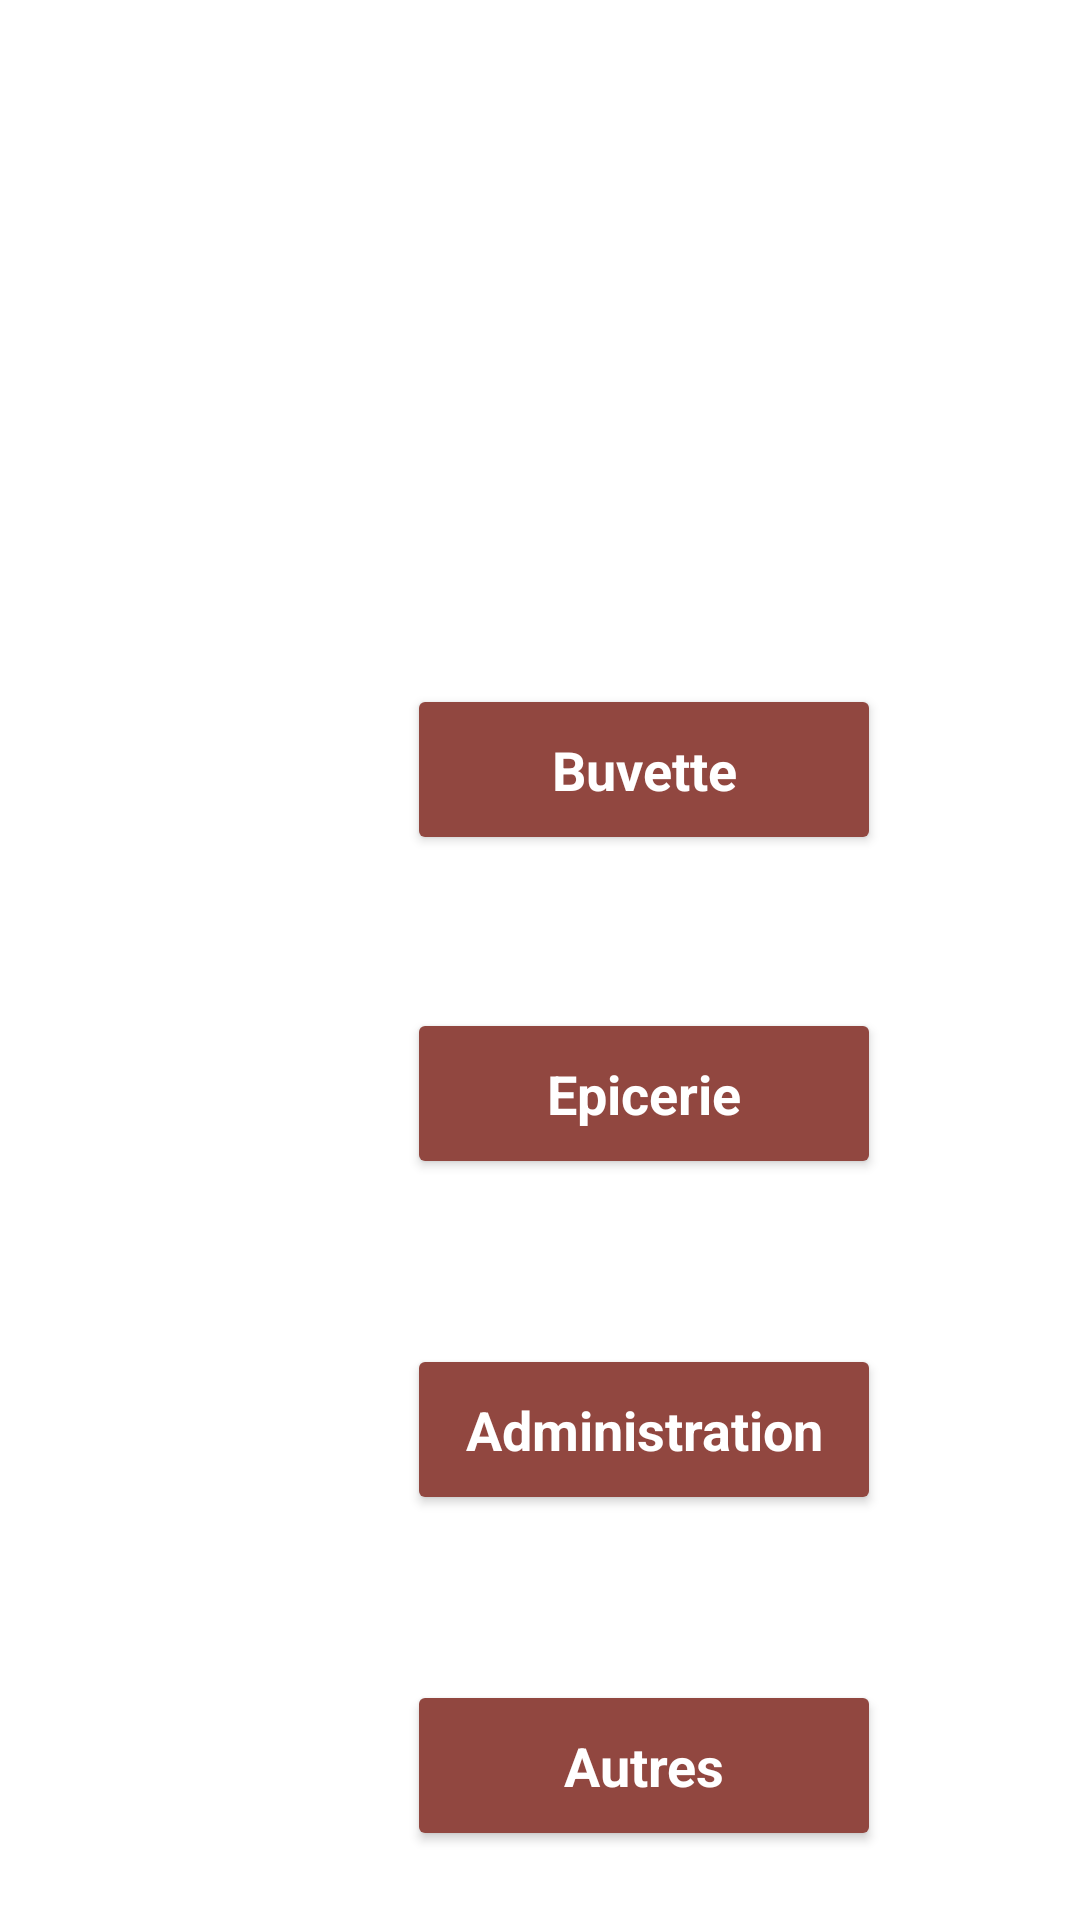

Reconstruct the res/layout file that produces this screen, plus the resources it refers to.
<!-- AndroidManifest.xml: application theme Theme.InternatEnsias -->
<!-- res/layout/activity_propos_resid.xml -->
<?xml version="1.0" encoding="utf-8"?>
<androidx.constraintlayout.widget.ConstraintLayout xmlns:android="http://schemas.android.com/apk/res/android"
    xmlns:app="http://schemas.android.com/apk/res-auto"
    xmlns:tools="http://schemas.android.com/tools"
    android:layout_width="match_parent"
    android:layout_height="match_parent"
    android:background="@mipmap/hh"
    tools:context=".proposResid">

    <Button
        android:id="@+id/buv"
        style="@style/MaterialAlertDialog.Material3"
        android:layout_width="158dp"
        android:layout_height="57dp"
        android:layout_marginTop="228dp"
        android:backgroundTint="#914740"
        android:text="Buvette"
        android:textColor="#FFFFFF"
        android:textSize="18sp"
        android:textStyle="bold"
        app:layout_constraintEnd_toEndOf="parent"
        app:layout_constraintHorizontal_bias="0.671"
        app:layout_constraintStart_toStartOf="parent"
        app:layout_constraintTop_toTopOf="parent" />

    <Button
        android:id="@+id/prop2"
        style="@style/MaterialAlertDialog.Material3"
        android:layout_width="158dp"
        android:layout_height="57dp"
        android:layout_marginTop="336dp"
        android:backgroundTint="#914740"
        android:text="Epicerie"
        android:textColor="#FFFFFF"
        android:textSize="18sp"
        android:textStyle="bold"
        app:layout_constraintEnd_toEndOf="parent"
        app:layout_constraintHorizontal_bias="0.671"
        app:layout_constraintStart_toStartOf="parent"
        app:layout_constraintTop_toTopOf="parent" />

    <Button
        android:id="@+id/prop3"
        style="@style/MaterialAlertDialog.Material3"
        android:layout_width="158dp"
        android:layout_height="57dp"
        android:layout_marginTop="448dp"
        android:backgroundTint="#914740"
        android:text="Administration"
        android:textColor="#FFFFFF"
        android:textSize="18sp"
        android:textStyle="bold"
        app:layout_constraintEnd_toEndOf="parent"
        app:layout_constraintHorizontal_bias="0.671"
        app:layout_constraintStart_toStartOf="parent"
        app:layout_constraintTop_toTopOf="parent" />

    <Button
        android:id="@+id/prop4"
        style="@style/MaterialAlertDialog.Material3"
        android:layout_width="158dp"
        android:layout_height="57dp"
        android:layout_marginTop="560dp"
        android:backgroundTint="#914740"
        android:text="Autres"
        android:textColor="#FFFFFF"
        android:textSize="18sp"
        android:textStyle="bold"
        app:layout_constraintEnd_toEndOf="parent"
        app:layout_constraintHorizontal_bias="0.671"
        app:layout_constraintStart_toStartOf="parent"
        app:layout_constraintTop_toTopOf="parent" />

</androidx.constraintlayout.widget.ConstraintLayout>
<!-- resources referenced by this layout -->
<resources>
  <style name="Theme.InternatEnsias" parent="Theme.MaterialComponents.DayNight.DarkActionBar">
          
          <item name="colorPrimary">@color/purple_500</item>
          <item name="colorPrimaryVariant">@color/purple_700</item>
          <item name="colorOnPrimary">@color/white</item>
          
          <item name="colorSecondary">@color/teal_200</item>
          <item name="colorSecondaryVariant">@color/teal_700</item>
          <item name="colorOnSecondary">@color/black</item>
          
          <item name="android:statusBarColor" tools:targetApi="l">?attr/colorPrimaryVariant</item>
          
      </style>
  <!-- not gathered from this repository: default colours our renderer supplied (Android Studio template values) -->
  <color name="purple_500">#FF6200EE</color>
  <color name="purple_700">#FF3700B3</color>
  <color name="teal_200">#FF03DAC5</color>
  <color name="teal_700">#FF018786</color>
  <color name="black">#FF000000</color>
  <color name="white">#FFFFFFFF</color>
</resources>
